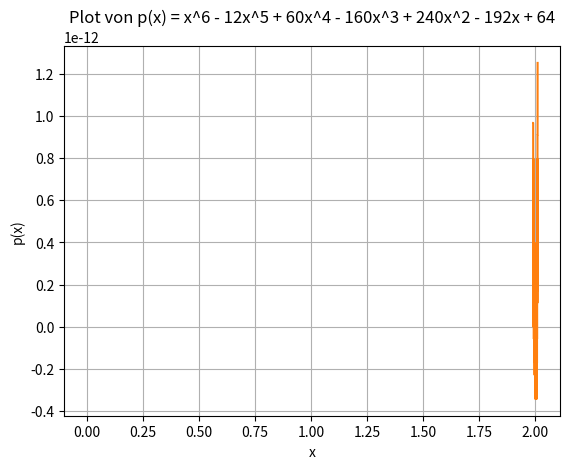

This chart was generated by the following Python code:
import math
import numpy as np
import matplotlib.pyplot as plt

# Aufgabe 2
#a) 1000
#b) 1010

# Aufgabe 3
result_a = 0.1 + 0.2 + 0.3 == 0.6
print("a):", result_a)
result_b = 0.1 + 0.2 + 0.3 == 0.3 + 0.2 + 0.1
print("b):", result_b)
result_c = 0.1 * (0.3 + 0.1) == 0.1 * 0.3 + 0.1 ** 2
print("c):", result_c)

# Aufgabe 4
# a)
f = lambda x: 1 - np.cos(x)

# b)
x_values = np.linspace(-0.5e-7, 0.5e-7, 400)
y_values = f(x_values)

plt.plot(x_values, y_values)
plt.title('Plot von f(x) = 1 - cos(x) um x = 0')
plt.xlabel('x')
plt.ylabel('f(x)')
plt.grid(True)
#plt.show()

# c)
# Beobachtungen folgen

# Aufgabe 5
x = 2.346
y = 2.344

# a)
exact_res = round(x - y,3)

# b)
x_c = round(x, 2)
y_c = round(y,2)
f_res = round(x_c - y_c, 3)

# c) Berechnung des relativen Fehlers
relative_err = abs(exact_res - f_res) / exact_res
# Ausgabe der Ergebnisse
print("a) ", exact_res)
print("b) ", f_res)
print("c) ", relative_err)

# Aufgabe 6
p = lambda x: x**6 - 12*x**5 + 60*x**4 - 160*x**3 + 240*x**2 - 192*x + 64

x_values = np.linspace(1.99, 2.01, 400)
y_values = p(x_values)

plt.plot(x_values, y_values)
plt.title('Plot von p(x) = x^6 - 12x^5 + 60x^4 - 160x^3 + 240x^2 - 192x + 64')
plt.xlabel('x')
plt.ylabel('p(x)')
plt.grid(True)
plt.show()









